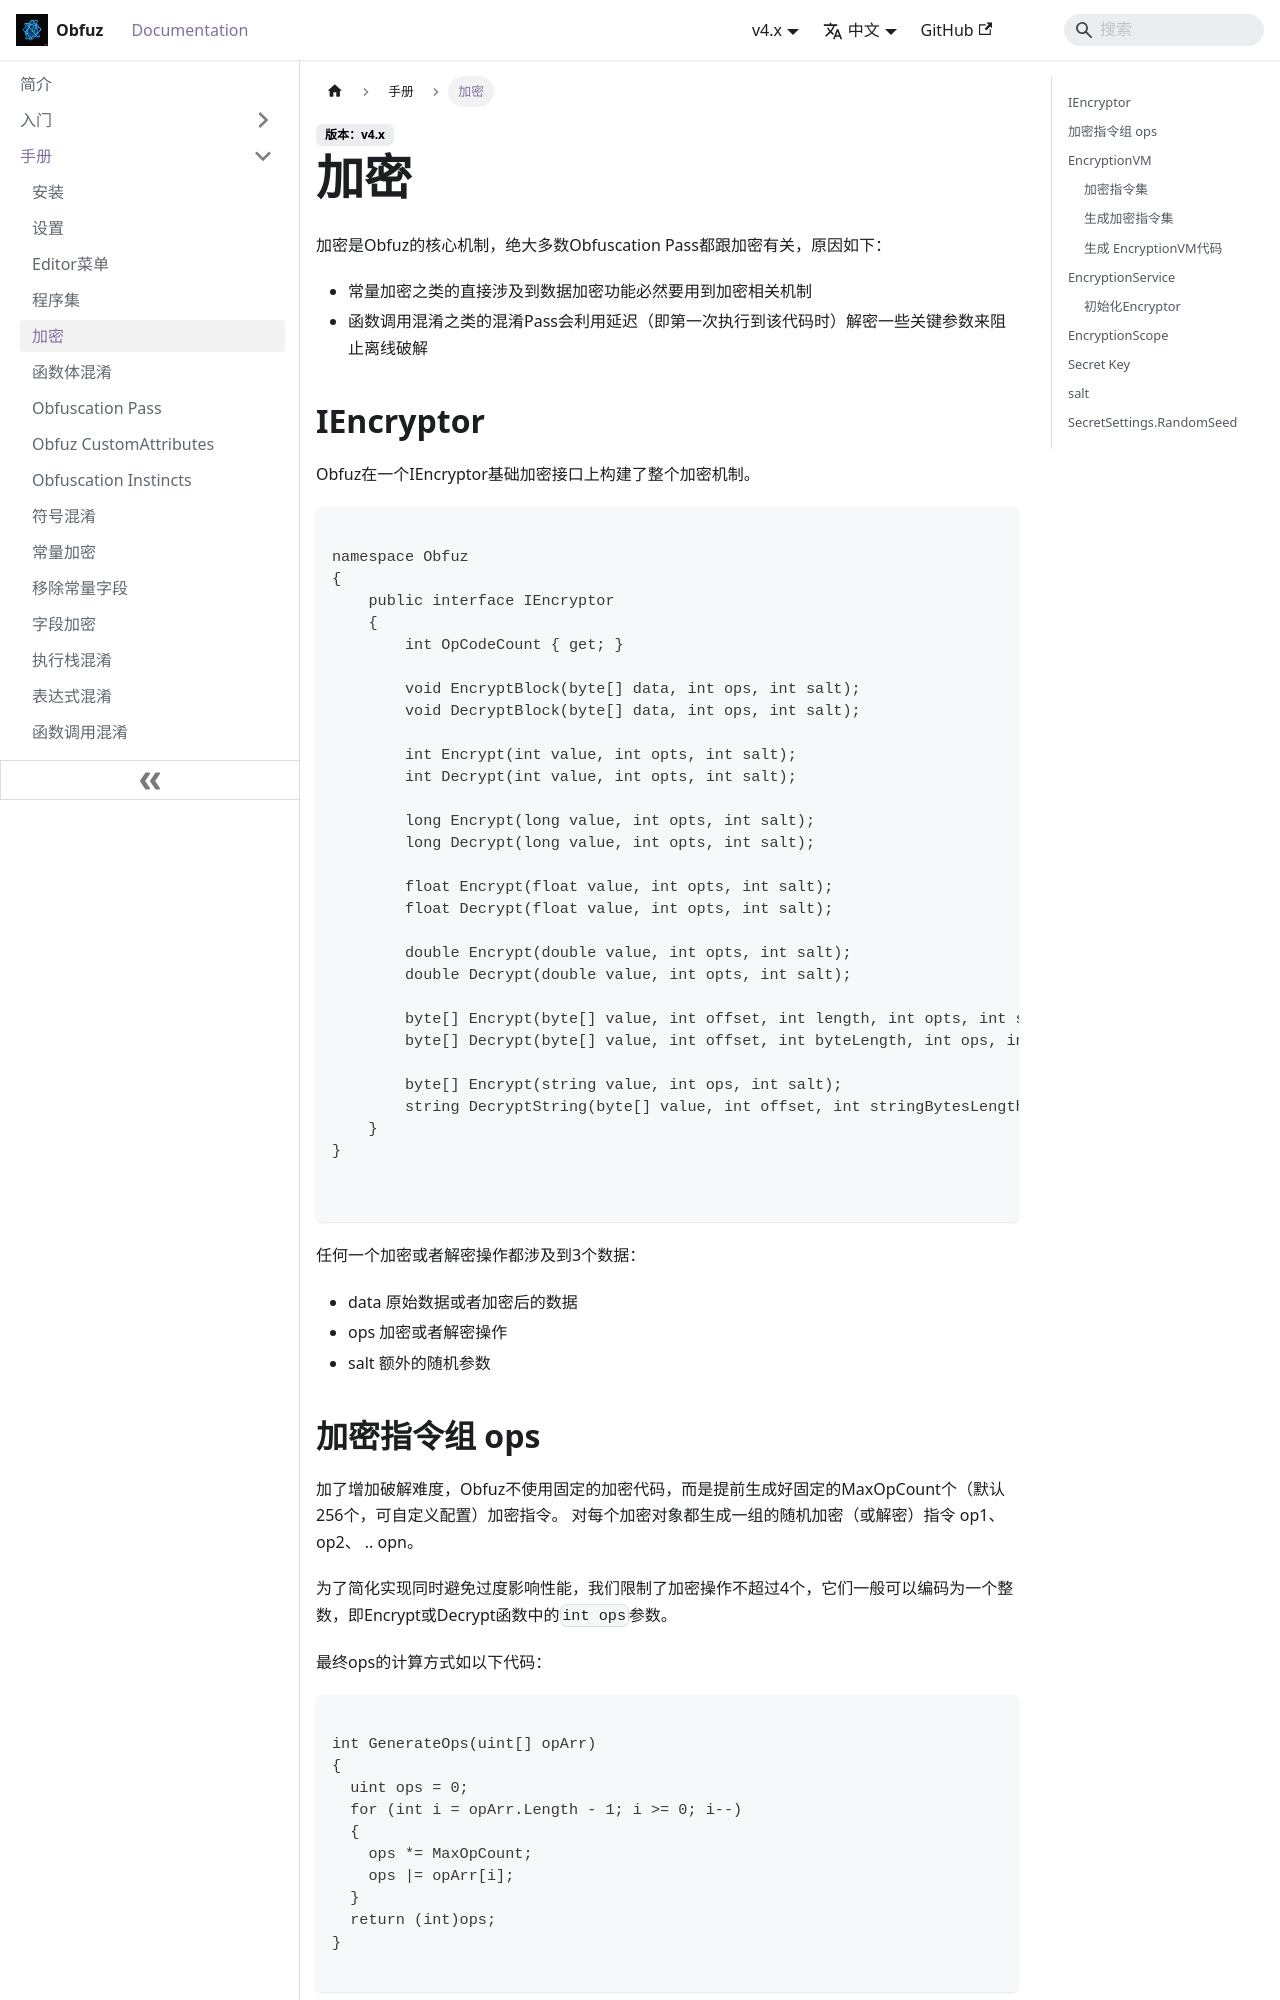

repository: focus-creative-games/obfuz-doc · page: docs/manual/encryption.html · generator: docusaurus

# 加密

加密是Obfuz的核心机制，绝大多数Obfuscation Pass都跟加密有关，原因如下：

- 常量加密之类的直接涉及到数据加密功能必然要用到加密相关机制
- 函数调用混淆之类的混淆Pass会利用延迟（即第一次执行到该代码时）解密一些关键参数来阻止离线破解

## IEncryptor

Obfuz在一个IEncryptor基础加密接口上构建了整个加密机制。

```csharp

namespace Obfuz
{
    public interface IEncryptor
    {
        int OpCodeCount { get; }

        void EncryptBlock(byte[] data, int ops, int salt);
        void DecryptBlock(byte[] data, int ops, int salt);

        int Encrypt(int value, int opts, int salt);
        int Decrypt(int value, int opts, int salt);

        long Encrypt(long value, int opts, int salt);
        long Decrypt(long value, int opts, int salt);

        float Encrypt(float value, int opts, int salt);
        float Decrypt(float value, int opts, int salt);

        double Encrypt(double value, int opts, int salt);
        double Decrypt(double value, int opts, int salt);

        byte[] Encrypt(byte[] value, int offset, int length, int opts, int salt);
        byte[] Decrypt(byte[] value, int offset, int byteLength, int ops, int salt);

        byte[] Encrypt(string value, int ops, int salt);
        string DecryptString(byte[] value, int offset, int stringBytesLength, int ops, int salt);
    }
}


```

任何一个加密或者解密操作都涉及到3个数据：

- data 原始数据或者加密后的数据
- ops 加密或者解密操作
- salt 额外的随机参数

## 加密指令组 ops

加了增加破解难度，Obfuz不使用固定的加密代码，而是提前生成好固定的MaxOpCount个（默认256个，可自定义配置）加密指令。
对每个加密对象都生成一组的随机加密（或解密）指令 op1、op2、 .. opn。

为了简化实现同时避免过度影响性能，我们限制了加密操作不超过4个，它们一般可以编码为一个整数，即Encrypt或Decrypt函数中的`int ops`参数。

最终ops的计算方式如以下代码：

```csharp

int GenerateOps(uint[] opArr)
{
  uint ops = 0;
  for (int i = opArr.Length - 1; i >= 0; i--)
  {
    ops *= MaxOpCount;
    ops |= opArr[i];
  }
  return (int)ops;
}

```

由于解密是加密的逆序操作，使用逆序编码ops的算法方便运行时解密时以正序解码ops，提高运行效率，毕竟运行时解密的操作比加密操作要多得多。

## EncryptionVM

Obfuz中的加密服务需要满足以下需求：

1. 实现IEncryptor中所有接口。
2. 支持加密指令组 ops机制。
3. 多态化，即每个开发者都能生成独一无二的加密代码，增大破解难度。

我们通过根据一个随机化种子生成EncryptionVM来实现这些目标。
